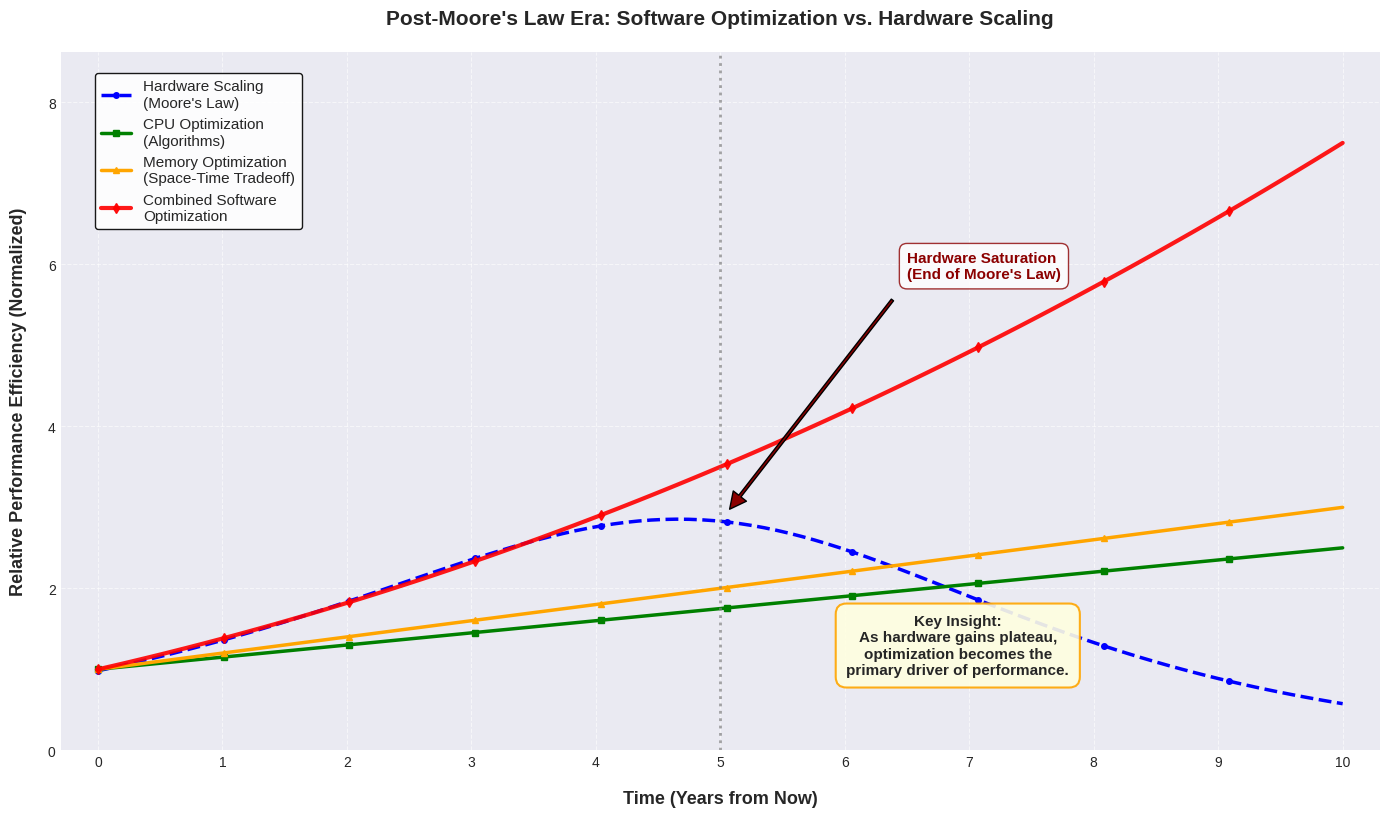

Python code for this plot:
import matplotlib.pyplot as plt
import numpy as np


def calculate_moores_law(years, base_perf=1.0, saturation_year=5):
    """
    Models Moore's Law with a saturation point.
    Historically exponential, but physically limited (contradicting indefinite growth).
    """
    # Standard exponential growth: 2^(t/2)
    exponential_growth = base_perf * (2 ** (years / 2))

    # Sigmoid saturation factor to simulate physical limits (End of Moore's Law)
    # This creates the 'contradiction' to the historical trend
    saturation_factor = 1 / (1 + np.exp(0.8 * (years - saturation_year)))

    # Combined: Growth that flattens out
    return exponential_growth * saturation_factor


def calculate_cpu_optimization(years, base_eff=1.0, growth_rate=0.15):
    """
    Models performance gains from Algorithmic Optimization (CPU).
    This is linear/logarithmic improvement independent of transistor count.
    """
    # Steady improvement through better algorithms (e.g., O(n^2) to O(n log n))
    return base_eff * (1 + growth_rate * years)


def calculate_memory_optimization(years, base_eff=1.0, growth_rate=0.20):
    """
    Models performance gains from Memory Optimization (Space-Time Tradeoff).
    Using more RAM to save CPU cycles (caching, pre-computation).
    """
    # Often yields higher initial gains but depends on memory bandwidth limits
    return base_eff * (1 + growth_rate * years)


def main():
    # Setup Time Range (Next 10 Years)
    years = np.linspace(0, 10, 100)

    # Calculate Metrics
    # Note: For the graph, we normalize Hardware as 'Potential Speedup'
    # and Optimization as 'Efficiency Multiplier'
    hardware_gain = calculate_moores_law(years)
    cpu_opt_gain = calculate_cpu_optimization(years)
    mem_opt_gain = calculate_memory_optimization(years)

    # Combined Optimization (CPU + Memory strategies)
    combined_opt = cpu_opt_gain * (mem_opt_gain / 1.0)

    # Create the Plot with larger figure size for better spacing
    plt.style.use("seaborn-v0_8-darkgrid")
    fig, ax = plt.subplots(figsize=(14, 9))

    # Plot Lines with distinct styles and colors
    ax.plot(
        years,
        hardware_gain,
        label="Hardware Scaling\n(Moore's Law)",
        color="blue",
        linewidth=2.5,
        linestyle="--",
        marker="o",
        markersize=4,
        markevery=10,
    )
    ax.plot(
        years,
        cpu_opt_gain,
        label="CPU Optimization\n(Algorithms)",
        color="green",
        linewidth=2.5,
        marker="s",
        markersize=4,
        markevery=10,
    )
    ax.plot(
        years,
        mem_opt_gain,
        label="Memory Optimization\n(Space-Time Tradeoff)",
        color="orange",
        linewidth=2.5,
        marker="^",
        markersize=4,
        markevery=10,
    )
    ax.plot(
        years,
        combined_opt,
        label="Combined Software\nOptimization",
        color="red",
        linewidth=3,
        alpha=0.9,
        marker="d",
        markersize=5,
        markevery=10,
    )

    # Highlight the "Contradiction" Point (Saturation)
    sat_point_x = 5
    sat_point_y = calculate_moores_law(np.array([sat_point_x]))[0]
    ax.axvline(
        x=sat_point_x, color="gray", linestyle=":", alpha=0.7, linewidth=2
    )

    # Position annotation away from lines with better formatting
    ax.annotate(
        "Hardware Saturation\n(End of Moore's Law)",
        xy=(sat_point_x, sat_point_y),
        xytext=(sat_point_x + 1.5, sat_point_y + 3),
        arrowprops=dict(facecolor="darkred", shrink=0.05, width=2),
        fontsize=11,
        fontweight="bold",
        color="darkred",
        bbox=dict(
            boxstyle="round,pad=0.5",
            facecolor="white",
            edgecolor="darkred",
            alpha=0.8,
        ),
    )

    # Labels and Title with better spacing
    ax.set_xlabel(
        "Time (Years from Now)", fontsize=13, fontweight="bold", labelpad=15
    )
    ax.set_ylabel(
        "Relative Performance Efficiency (Normalized)",
        fontsize=13,
        fontweight="bold",
        labelpad=15,
    )
    ax.set_title(
        "Post-Moore's Law Era: Software Optimization vs. Hardware Scaling",
        fontsize=15,
        fontweight="bold",
        pad=20,
    )

    # Legend with better positioning and formatting
    ax.legend(
        loc="upper left",
        fontsize=11,
        framealpha=0.9,
        frameon=True,
        facecolor="white",
        edgecolor="black",
        bbox_to_anchor=(0.02, 0.98),
        ncol=1,
    )

    # Add context text box positioned to avoid overlap
    textstr = (
        "Key Insight:\n"
        "As hardware gains plateau,\n"
        "optimization becomes the\n"
        "primary driver of performance."
    )
    props = dict(
        boxstyle="round,pad=0.7",
        facecolor="lightyellow",
        alpha=0.9,
        edgecolor="orange",
        linewidth=1.5,
    )
    ax.text(
        0.68,
        0.15,
        textstr,
        transform=ax.transAxes,
        fontsize=11,
        verticalalignment="center",
        horizontalalignment="center",
        bbox=props,
        fontweight="bold",
    )

    # Add grid for better readability
    ax.grid(True, linestyle="--", alpha=0.6)

    # Set axis limits with padding to prevent label cutoff
    ax.set_xlim(-0.3, 10.3)
    ax.set_ylim(0, max(combined_opt) * 1.15)

    # Add tick marks for better readability
    ax.set_xticks(np.arange(0, 11, 1))
    ax.set_yticks(np.arange(0, max(combined_opt) + 1, 2))

    # Rotate x-axis labels if needed (not needed here but good practice)
    plt.setp(ax.get_xticklabels(), rotation=0, ha="center")

    # Show Plot with tight layout
    plt.tight_layout(rect=[0, 0.03, 1, 0.95])
    plt.show()


if __name__ == "__main__":
    main()
